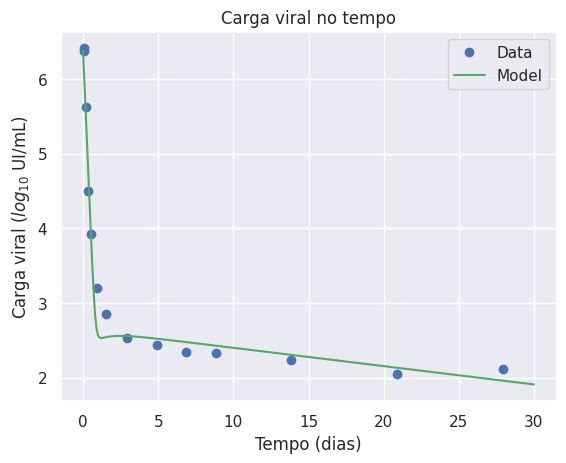

Here is the Python script that generated this plot:
import matplotlib.pyplot as plt

from scipy.integrate import odeint
from scipy.spatial import distance
from scipy.interpolate import InterpolatedUnivariateSpline

import numpy as np

import seaborn as sns

import os

sns.set()

def dinamica_Extracelular(y, t, beta, delta, epsilon, p, c, k):
    
    # inicializa com zeros
    dy = np.zeros(4)
    
    # equacoes: y[0] = T, y[1] = I, y[2] = E, y[3] = V

    dy[0] = - beta*y[3]*y[0]
    dy[1] = k*y[2] - delta*y[1]
    dy[2] = beta*y[3]*y[0] - k*y[2]
    dy[3] = (1 - epsilon)*p*y[1] - c*y[3]  

    return dy

def plot(t_pts, solve):
    
    v = solve[:,3]
    log_v = np.log10(v)
    plt.plot(t_pts, log_v, '-g')
    plt.title("Carga viral no tempo")
    plt.ylabel("Carga viral ($log_{10}$ UI/mL)")
    plt.xlabel("Tempo (dias)")
    plt.legend(["Data", "Model"])

    
def solver(delta, epsilon, p, c, k, V0, days):
    
    # passo
    h = 0.1
    # Dias simulados
    t_range = np.linspace(0, days, int(days/h))

    # condicoes iniciais
    T0 = 1.85*10**7
    beta = 5*10**-8
    E0 = beta*T0*V0
    I0 = k*E0
        
    yinit = np.array([T0,I0,E0,V0], dtype='f')
    return t_range, odeint(dinamica_Extracelular, yinit, t_range, args=(beta, delta, epsilon, p, c, k))

def custo(param_adj, t_exp, data_exp, days):
    
    t_range, sol = solver(param_adj[0], param_adj[1], param_adj[2], param_adj[3], param_adj[4], 10**data_exp[0], days)

    solV = sol[:,3]
    for v in solV:
        if v < 0:
            return 100000
    logsolV = np.log10(solV)
    
    ius = InterpolatedUnivariateSpline(t_exp, data_exp)
    
    yi = ius(t_range)
    
    dst = distance.euclidean(logsolV, yi)
    return dst


if __name__ == "__main__":
    
    delta = 0.056643511
    epsilon = 0.998999894
    p = 1.000226542
    c = 10.89576639
    k = 1.004182828

    beta = 5*10**-8
    days = 30

    # --- for patient B06
    PATB06 = [6.3780, 6.4109, 5.6277, 4.4948, 3.9268, 3.1973, 2.8537, 2.5340, 2.4378,
              2.3404, 2.3345, 2.2355, 2.0492, 2.1173]
    t_exp1 = [0.04, 0.08, 0.17, 0.33, 0.50, 0.92, 1.50, 2.95, 4.89, 6.88, 8.85, 13.85, 20.86, 27.96]
    # --------------------------------------------------------------------------------------------------------
    # --- for patient B16
    PATB16 = [6.3541, 6.3212, 5.5915, 4.1949, 3.8517, 3.6651, 3.4814, 3.2529, 3.0120,
              3.0302, 2.7528, 2.3838, 2.1818, 1.9243]
    t_exp2 = [0.04, 0.08, 0.17, 0.34, 0.50, 1.00, 1.50, 3.01, 6.01, 7.00, 9.99, 14.00, 20.98, 30.01]
    # --------------------------------------------------------------------------------------------------------
    # --- for patient B17
    PATB17 = [6.4885, 6.5486, 5.6096, 4.4266, 3.8878, 3.2076, 3.1626, 2.9128, 2.8432,
              2.7474, 2.7016, 2.3541, 2.0453, 1.4914]
    t_exp3 = [0.04, 0.08, 0.17, 0.33, 0.50, 1.01, 1.50, 2.99, 6.03, 7.02, 9.98, 14.04, 21.03, 30.03]
    # --------------------------------------------------------------------------------------------------------
    # --- for patient C05
    PATC05 = [6.394490, 6.254302, 5.833741, 4.727484, 3.889414, 3.261501, 3.182415, 2.990339,
              2.609594, 2.527630, 2.743510, 2.694605, 2.227887, 1.863323]
    t_exp4 = [0.04, 0.08, 0.17, 0.33, 0.50, 1.00, 1.50, 2.86, 6.91, 8.86, 9.88, 13.90, 21.87, 30.87]
    # --------------------------------------------------------------------------------------------------------
    # --- for patient C06
    PATC06 = [6.839431, 6.735814, 6.452393, 5.340039, 4.581198, 3.481012, 3.164055, 2.780317, 2.484300,
              2.509203, 2.369216, 1.949390, 1.623249, 1.556303]
    t_exp5 = [0.04, 0.08, 0.17, 0.33, 0.48, 1.00, 1.50, 2.94, 5.99, 7.01, 9.91, 15.00, 22.00, 28.02]
    # --------------------------------------------------------------------------------------------------------
    # --- for patient C09
    PATC09 = [6.424965, 6.303063, 6.028728, 4.642148, 4.349588, 3.484015, 3.243286, 2.816904, 2.576341,
              2.089905, 2.025306, 1.698970, 1.278754, 1.342423]
    t_exp6 = [0.04, 0.08, 0.17, 0.34, 0.50, 1.00, 1.50, 2.96, 3.94, 7.94, 9.95, 14.94, 24.03, 30.94]
    # --------------------------------------------------------------------------------------------------------
    # --- average of pats
    AVERAGE_PATS = [6.47991433, 6.42897983, 5.857277, 4.63766183, 4.08108333, 3.38275467, 3.18124267, 2.88121,
                    2.66053917, 2.54078967, 2.487822, 2.21939417, 1.90103167, 1.7158415]

    plt.plot(t_exp1, PATB06, 'o')
    #plt.plot(t_exp2, PATB16, 'o')
    #plt.plot(t_exp3, PATB17, 'o')
    #plt.plot(t_exp4, PATC05, 'o')
    #plt.plot(t_exp5, PATC06, 'o')
    #plt.plot(t_exp6, PATC09, 'o')
    #plt.plot(t_exp6, AVERAGE_PATS, 'o')
    
    t_range, sol = solver(delta, epsilon, p, c, k, 10**PATB06[0], days)

    plot(t_range, sol)

'''
    # Tempo das medicoes e da discretizacao do modelo
    x = [0.04, 0.08, 0.17, 0.34, 0.50, 1.00, 1.50, 2.96, 3.94, 7.94, 9.95, 14.94, 24.03, 30.94]

    # Media do resultado experimental
    y = [6.47991433, 6.42897983, 5.857277, 4.63766183, 4.08108333, 3.38275467,
         3.18124267, 2.88121, 2.66053917, 2.54078967, 2.487822, 2.21939417,
         1.90103167, 1.7158415]

    # Desvio padrao dos dados
    yerr = [0.182129952, 0.182630388, 0.337284052, 0.390495914, 0.307469046, 0.18942229,
            0.200947972, 0.239112485, 0.222385492, 0.324597051, 0.294209462, 0.350716883,
            0.372253077, 0.297196377]

    plt.errorbar(x, y, yerr=yerr, fmt='.k')
    '''

cwd = os.getcwd()
plt.savefig(cwd+"/P1_Average.png", dpi=300)

plt.show()
